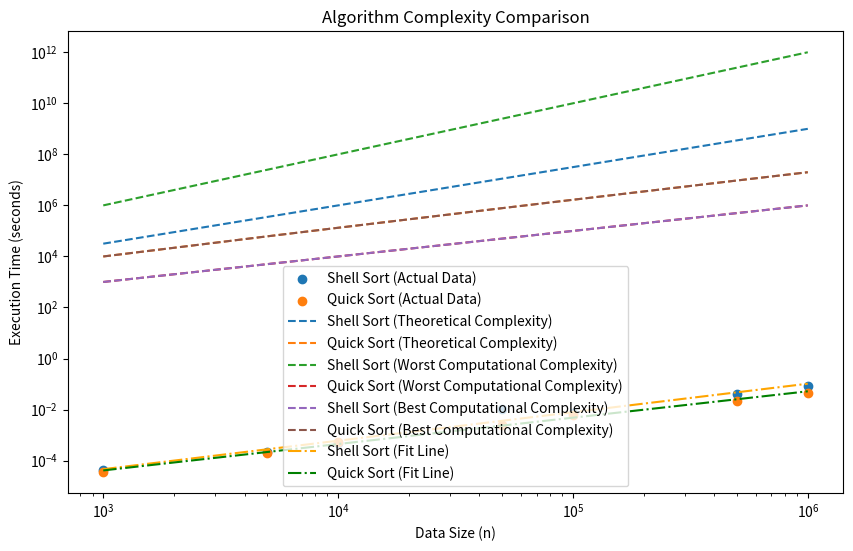
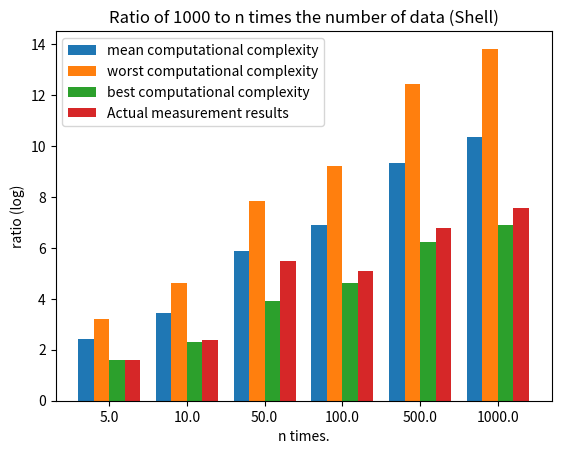
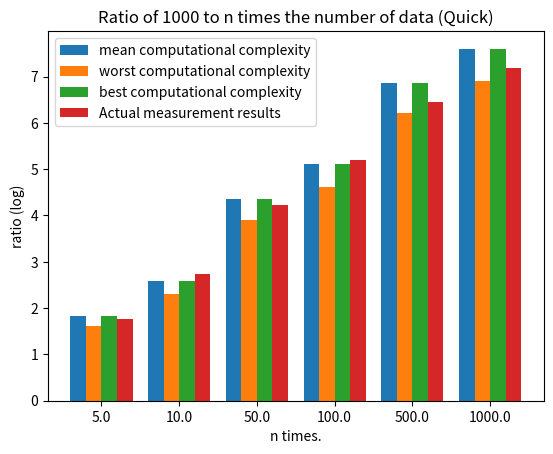

Python code for these plots, in order:
import matplotlib.pyplot as plt
import numpy as np
from scipy.optimize import curve_fit
from scipy.stats import linregress


# シェルソートの理論的な計算量オーダーの関数
def shell_sort_complexity(n, a=1.0, b=(3.0 / 2.0)):
    return a * n**b


# シェルソートの最悪な計算量オーダーの関数
def shell_sort_worst(n, a=1.0, b=2):
    return a * n**b


# シェルソートの最良な計算量オーダーの関数
def shell_sort_best(n, a=1.0, b=1):
    return a * n**b


# クイックソートの理論的な計算量オーダーの関数
def quick_sort_complexity(n, a=1.0, b=1.0):
    return a * n * np.log2(n) ** b


# クイックソートの最悪な計算量オーダーの関数
def quick_sort_worst(n, a=1.0, b=1.0):
    return a * n**b


# クイックソートの最良な計算量オーダーの関数
def quick_sort_best(n, a=1.0, b=1.0):
    return a * n * np.log2(n) ** b


# データ点
n_values = np.array([1000, 5000, 10000, 50000, 100000, 500000, 1000000])
time_shell = np.array(
    [
        0.000044,
        0.000218,
        0.000469,
        0.010432,
        0.007147,
        0.039094,
        0.083383,
    ]
)

time_quick = np.array(
    [
        0.000035,
        0.000204,
        0.000544,
        0.002412,
        0.006292,
        0.021945,
        0.046625,
    ]
)


# 最小二乗法での近似関数
def fit_function(x, a, b):
    return a * x + b


# シェルソートの最小二乗法による近似
params_shell, _ = curve_fit(fit_function, np.log(n_values), np.log(time_shell))
slope_shell_fit = params_shell[0]

# クイックソートの最小二乗法による近似
params_quick, _ = curve_fit(fit_function, np.log(n_values), np.log(time_quick))
slope_quick_fit = params_quick[0]

# シェルソートとクイックソートの理論的な計算量オーダーを計算
theory_shell = shell_sort_complexity(n_values)
theory_quick = quick_sort_complexity(n_values)

# シェルソートとクイックソートの最悪な計算量オーダーを計算
worst_shell = shell_sort_worst(n_values)
worst_quick = quick_sort_worst(n_values)

# シェルソートとクイックソートの最良な計算量オーダーを計算
best_shell = shell_sort_best(n_values)
best_quick = quick_sort_best(n_values)

# プロット
plt.figure(figsize=(10, 6))

plt.scatter(n_values, time_shell, label="Shell Sort (Actual Data)", marker="o")
plt.scatter(n_values, time_quick, label="Quick Sort (Actual Data)", marker="o")

plt.plot(
    n_values, theory_shell, label="Shell Sort (Theoretical Complexity)", linestyle="--"
)
plt.plot(
    n_values, theory_quick, label="Quick Sort (Theoretical Complexity)", linestyle="--"
)

plt.plot(
    n_values,
    worst_shell,
    label="Shell Sort (Worst Computational Complexity)",
    linestyle="--",
)
plt.plot(
    n_values,
    worst_quick,
    label="Quick Sort (Worst Computational Complexity)",
    linestyle="--",
)

plt.plot(
    n_values,
    best_shell,
    label="Shell Sort (Best Computational Complexity)",
    linestyle="--",
)
plt.plot(
    n_values,
    best_quick,
    label="Quick Sort (Best Computational Complexity)",
    linestyle="--",
)

# 最小二乗法による近似曲線をプロット
plt.plot(
    n_values,
    np.exp(fit_function(np.log(n_values), *params_shell)),
    label="Shell Sort (Fit Line)",
    linestyle="-.",
    color="orange",
)
plt.plot(
    n_values,
    np.exp(fit_function(np.log(n_values), *params_quick)),
    label="Quick Sort (Fit Line)",
    linestyle="-.",
    color="green",
)

plt.xscale("log")
plt.yscale("log")
plt.xlabel("Data Size (n)")
plt.ylabel("Execution Time (seconds)")
plt.legend()
plt.title("Algorithm Complexity Comparison")

plt.savefig("plot.png")

ratio_n_values = [n / n_values[0] for n in n_values[1:]]
ratio_shell_theory = [n / theory_shell[0] for n in theory_shell[1:]]
ratio_quick_theory = [n / theory_quick[0] for n in theory_quick[1:]]
ratio_shell_worst = [n / worst_shell[0] for n in worst_shell[1:]]
ratio_quick_worst = [n / worst_quick[0] for n in worst_quick[1:]]
ratio_shell_best = [n / best_shell[0] for n in best_shell[1:]]
ratio_quick_best = [n / best_quick[0] for n in best_quick[1:]]
ratio_shell_time = [n / time_shell[0] for n in time_shell[1:]]
ratio_quick_time = [n / time_quick[0] for n in time_quick[1:]]

# 棒の配置位置、ラベルを用意
x = np.array([1, 2, 3, 4, 5, 6])

# 各系列のデータを用意
data1 = [
    ratio_shell_theory,
    ratio_shell_worst,
    ratio_shell_best,
    ratio_shell_time,
]

data2 = [
    ratio_quick_theory,
    ratio_quick_worst,
    ratio_quick_best,
    ratio_quick_time,
]

# マージンを設定
margin = 0.2  # 0 <margin< 1
totoal_width = 1 - margin

plt.figure()

# 棒グラフをプロット
for i, h in enumerate(data1):
    pos = x - totoal_width * (1 - (2 * i + 1) / len(data1)) / 2
    plt.bar(pos, np.log(h), width=totoal_width / len(data1))

plt.title("Ratio of 1000 to n times the number of data (Shell)")
# ラベルの設定
plt.xticks(x, ratio_n_values)
plt.xlabel("n times.")
plt.ylabel("ratio (log)")
plt.legend(
    (
        "mean computational complexity",
        "worst computational complexity",
        "best computational complexity",
        "Actual measurement results",
    )
)
plt.savefig("ratio_shell_plot.png")

plt.figure()

# 棒グラフをプロット
for i, h in enumerate(data2):
    pos = x - totoal_width * (1 - (2 * i + 1) / len(data2)) / 2
    plt.bar(pos, np.log(h), width=totoal_width / len(data2))

plt.title("Ratio of 1000 to n times the number of data (Quick)")
# ラベルの設定
plt.xticks(x, ratio_n_values)
plt.xlabel("n times.")
plt.ylabel("ratio (log)")
plt.legend(
    (
        "mean computational complexity",
        "worst computational complexity",
        "best computational complexity",
        "Actual measurement results",
    )
)
plt.savefig("ratio_quick_plot.png")
